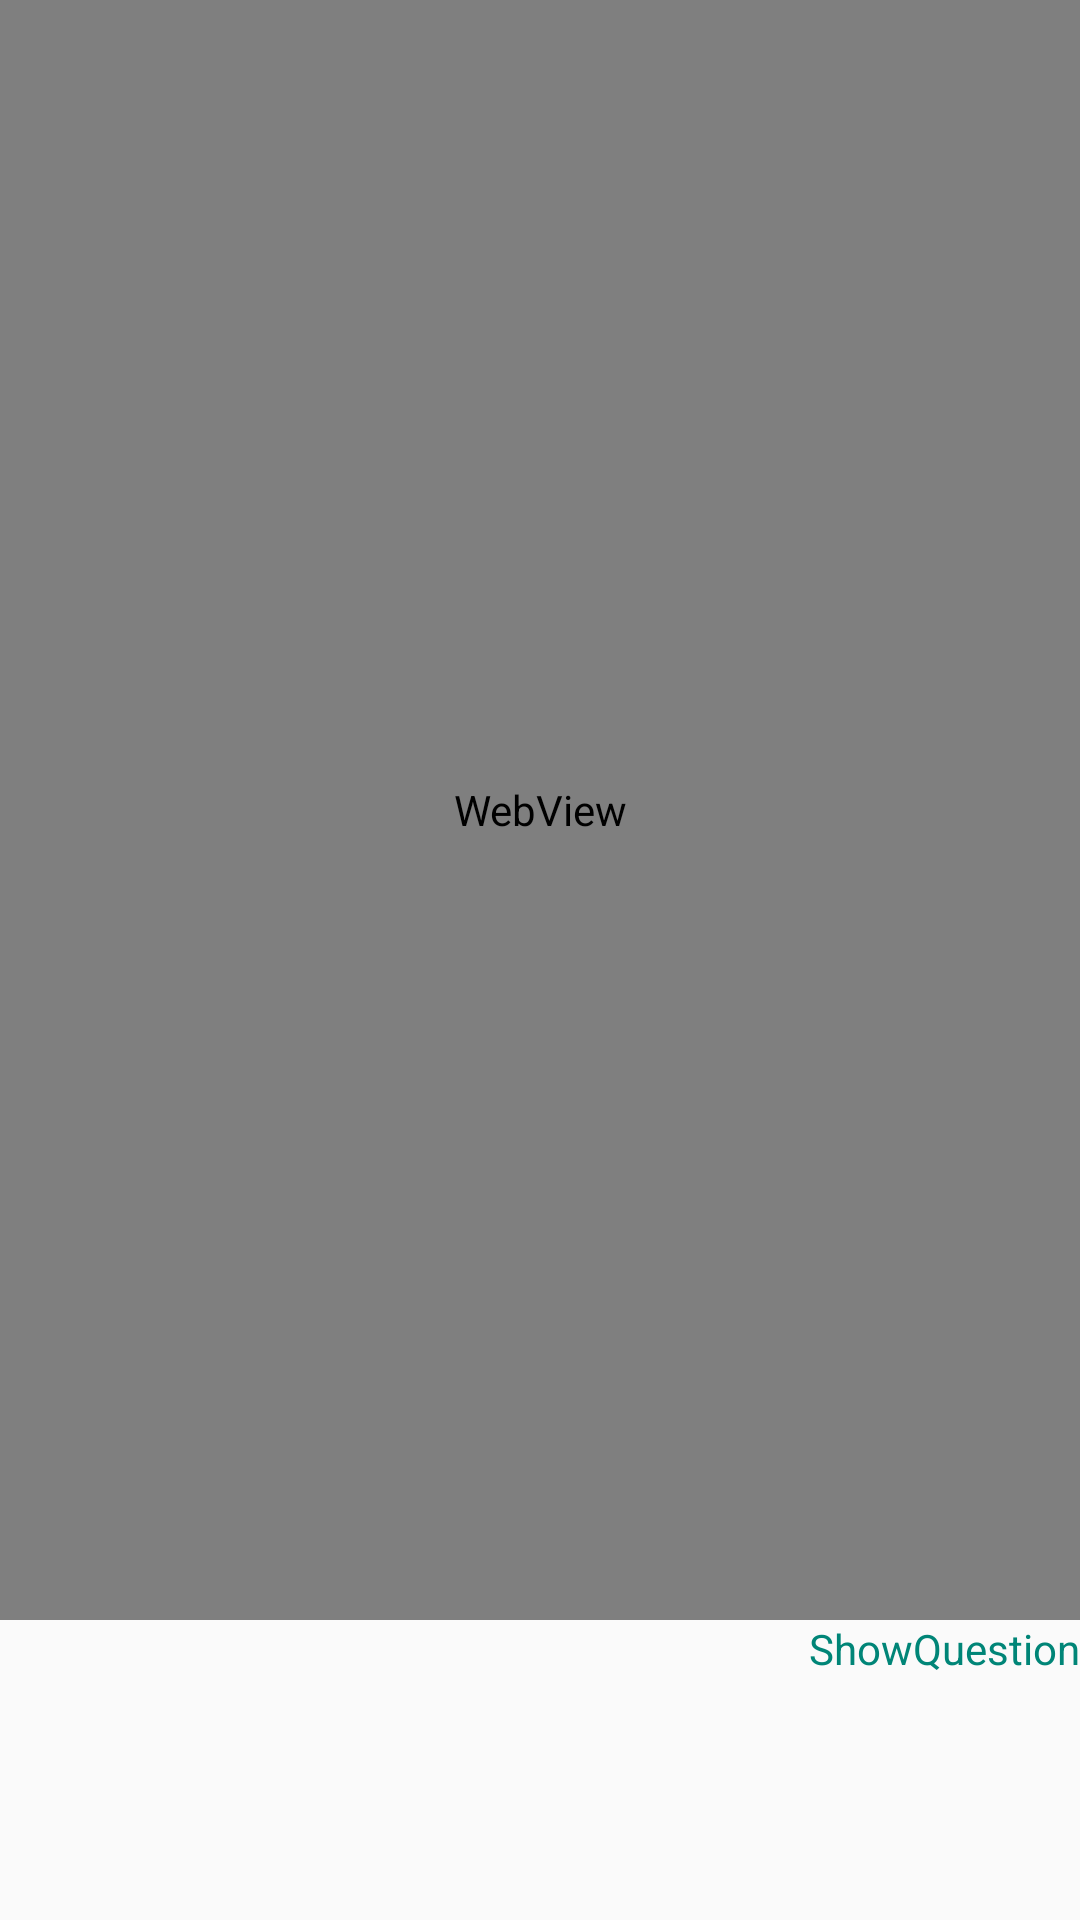

Write the Android layout XML for this screen, with the resource values it uses.
<!-- AndroidManifest.xml: application theme AppTheme -->
<!-- res/layout/content_answer_view.xml -->
<?xml version="1.0" encoding="utf-8"?>
<android.support.constraint.ConstraintLayout xmlns:android="http://schemas.android.com/apk/res/android"
    android:layout_width="match_parent"
    android:layout_height="match_parent"
    xmlns:app="http://schemas.android.com/apk/res-auto">
    <WebView
        android:id="@+id/webAnswer"
        android:layout_width="match_parent"
        android:layout_height="match_parent"
        app:layout_constraintTop_toTopOf="parent"
        app:layout_constraintStart_toStartOf="parent"
        android:layout_marginBottom="100dp"
        android:background="#c9c9c9"
        />

    <TextView
        android:id="@+id/btnShowQuestion"
        android:layout_width="wrap_content"
        android:layout_height="wrap_content"
        android:text="ShowQuestion"
        app:layout_constraintTop_toBottomOf="@+id/webAnswer"
        app:layout_constraintEnd_toEndOf="parent"
        android:textColor="@color/colorPrimary"

        />
</android.support.constraint.ConstraintLayout>
<!-- resources referenced by this layout -->
<resources>
  <color name="colorPrimary">#008577</color>
  <style name="AppTheme" parent="Theme.AppCompat.Light.NoActionBar">
          
          <item name="colorPrimary">@color/colorPrimary</item>
          <item name="colorPrimaryDark">@color/colorPrimaryDark</item>
          <item name="colorAccent">@color/colorAccent</item>
      </style>
  <color name="colorPrimaryDark">#00574B</color>
  <color name="colorAccent">#D81B60</color>
</resources>
